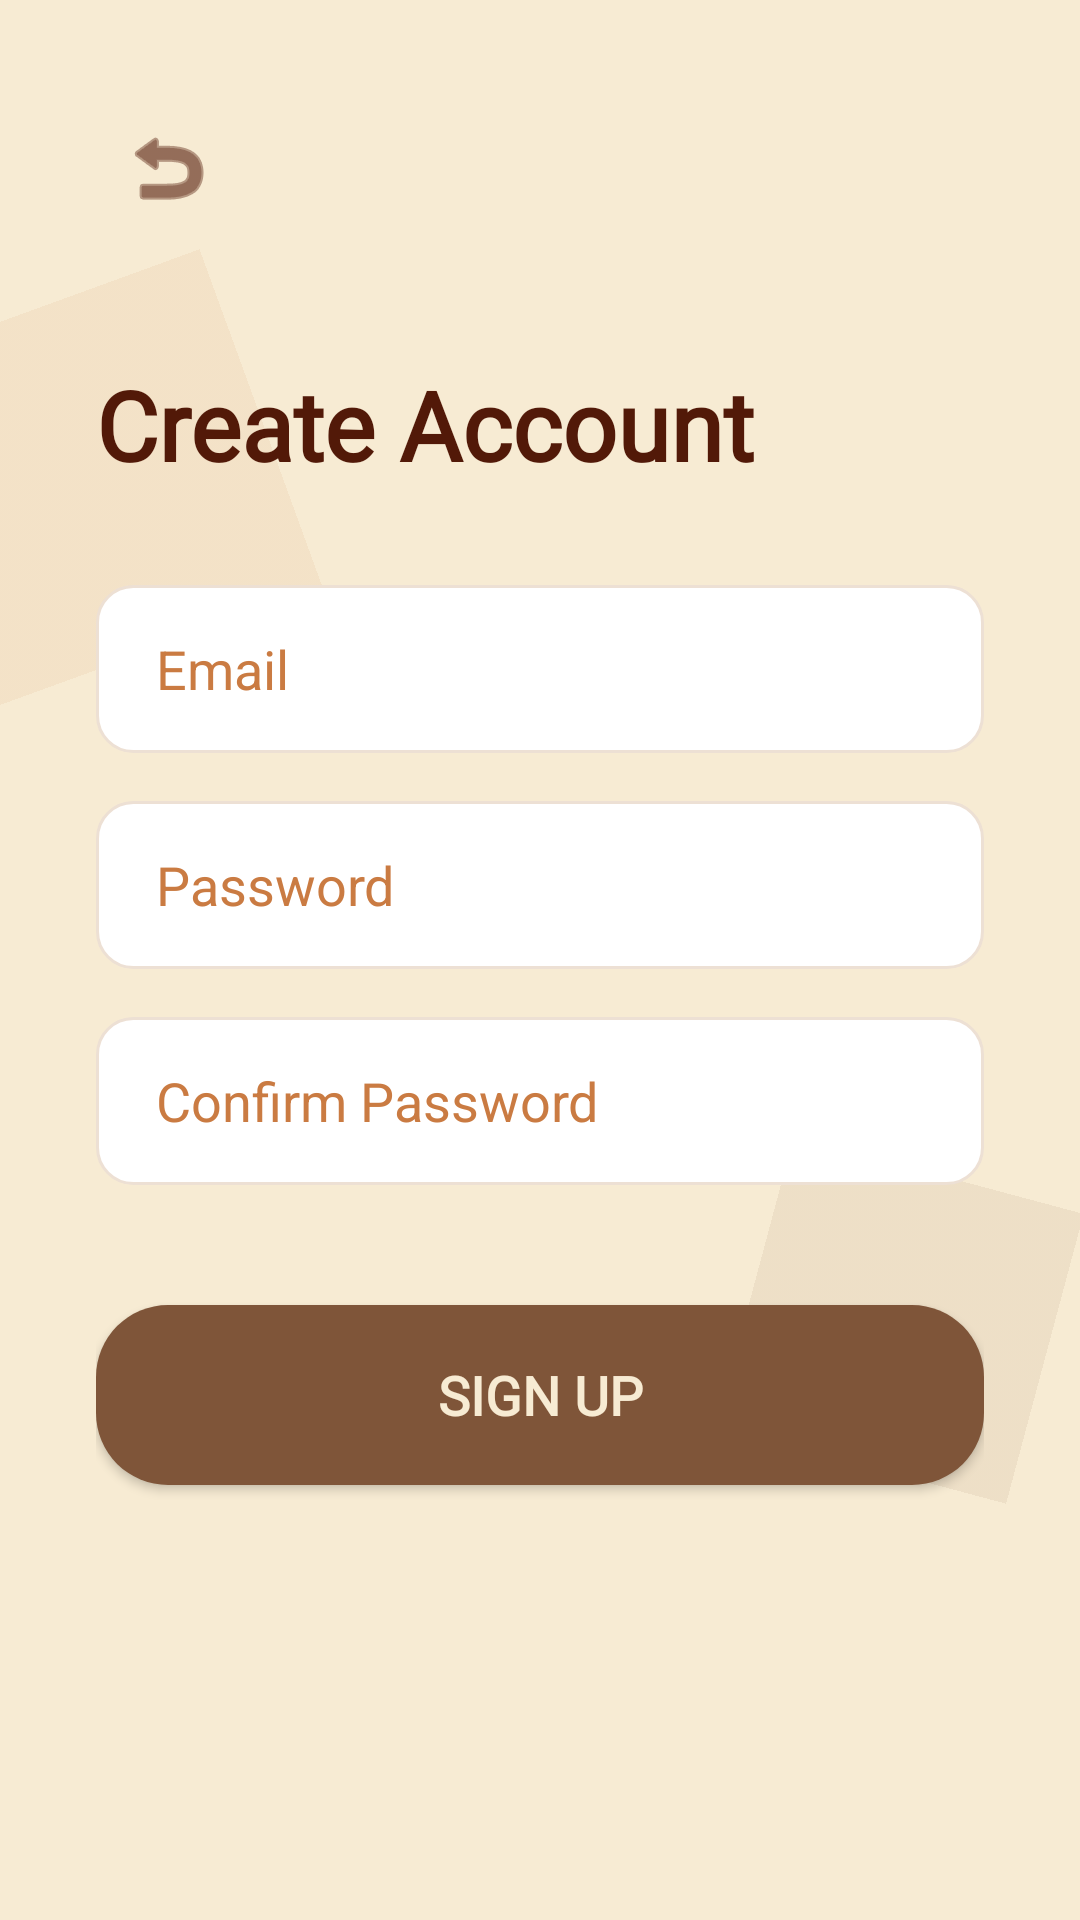

Produce the Android XML layout that renders to this screen, including the resource entries it uses.
<!-- AndroidManifest.xml: application theme Theme.Styleswipe -->
<!-- res/layout/activity_signup.xml -->
<?xml version="1.0" encoding="utf-8"?>
<androidx.constraintlayout.widget.ConstraintLayout xmlns:android="http://schemas.android.com/apk/res/android"
    xmlns:app="http://schemas.android.com/apk/res-auto"
    android:layout_width="match_parent"
    android:layout_height="match_parent"
    android:background="@color/style_cream">

    
    <ImageView
        android:layout_width="120dp"
        android:layout_height="120dp"
        android:layout_marginTop="100dp"
        android:layout_marginStart="-30dp"
        android:src="@drawable/blue_shirt"
        android:rotation="-20"
        android:alpha="0.08"
        app:layout_constraintTop_toTopOf="parent"
        app:layout_constraintStart_toStartOf="parent"
        app:tint="@color/style_tan" />

    <ImageView
        android:layout_width="100dp"
        android:layout_height="100dp"
        android:layout_marginBottom="150dp"
        android:layout_marginEnd="10dp"
        android:src="@drawable/dress"
        android:rotation="15"
        android:alpha="0.08"
        app:layout_constraintBottom_toBottomOf="parent"
        app:layout_constraintEnd_toEndOf="parent"
        app:tint="@color/style_chocolate" />

    
    <androidx.constraintlayout.widget.ConstraintLayout
        android:layout_width="match_parent"
        android:layout_height="match_parent"
        android:padding="32dp">

        <ImageButton
            android:id="@+id/backBtn"
            android:layout_width="48dp"
            android:layout_height="48dp"
            android:background="?attr/selectableItemBackgroundBorderless"
            android:src="@android:drawable/ic_menu_revert"
            app:layout_constraintStart_toStartOf="parent"
            app:layout_constraintTop_toTopOf="parent"
            app:tint="@color/style_dark_brown"
            android:contentDescription="Back"/>

        <TextView
            android:id="@+id/signupTitle"
            android:layout_width="wrap_content"
            android:layout_height="wrap_content"
            android:layout_marginTop="40dp"
            android:fontFamily="@font/arena_rvwak"
            android:text="Create Account"
            android:textColor="@color/style_dark_brown"
            android:textSize="32sp"
            android:textStyle="bold"
            app:layout_constraintStart_toStartOf="parent"
            app:layout_constraintTop_toBottomOf="@id/backBtn" />

        <EditText
            android:id="@+id/emailField"
            android:layout_width="0dp"
            android:layout_height="56dp"
            android:layout_marginTop="32dp"
            android:background="@drawable/edittext_bg"
            android:fontFamily="sans-serif"
            android:hint="Email"
            android:inputType="textEmailAddress"
            android:paddingStart="20dp"
            android:paddingEnd="20dp"
            android:textColor="@color/style_dark_brown"
            android:textColorHint="@color/style_tan"
            app:layout_constraintEnd_toEndOf="parent"
            app:layout_constraintStart_toStartOf="parent"
            app:layout_constraintTop_toBottomOf="@id/signupTitle" />

        <EditText
            android:id="@+id/passwordField"
            android:layout_width="0dp"
            android:layout_height="56dp"
            android:layout_marginTop="16dp"
            android:background="@drawable/edittext_bg"
            android:fontFamily="sans-serif"
            android:hint="Password"
            android:inputType="textPassword"
            android:paddingStart="20dp"
            android:paddingEnd="20dp"
            android:textColor="@color/style_dark_brown"
            android:textColorHint="@color/style_tan"
            app:layout_constraintEnd_toEndOf="parent"
            app:layout_constraintStart_toStartOf="parent"
            app:layout_constraintTop_toBottomOf="@id/emailField" />

        <EditText
            android:id="@+id/confirmPasswordField"
            android:layout_width="0dp"
            android:layout_height="56dp"
            android:layout_marginTop="16dp"
            android:background="@drawable/edittext_bg"
            android:fontFamily="sans-serif"
            android:hint="Confirm Password"
            android:inputType="textPassword"
            android:paddingStart="20dp"
            android:paddingEnd="20dp"
            android:textColor="@color/style_dark_brown"
            android:textColorHint="@color/style_tan"
            app:layout_constraintEnd_toEndOf="parent"
            app:layout_constraintStart_toStartOf="parent"
            app:layout_constraintTop_toBottomOf="@id/passwordField" />

        <Button
            android:id="@+id/signupBtn"
            android:layout_width="0dp"
            android:layout_height="60dp"
            android:layout_marginTop="40dp"
            android:background="@drawable/rounded_button"
            android:fontFamily="@font/arena_rvwak"
            android:text="Sign Up"
            android:textColor="@color/style_cream"
            android:textSize="18sp"
            android:textStyle="bold"
            app:layout_constraintEnd_toEndOf="parent"
            app:layout_constraintStart_toStartOf="parent"
            app:layout_constraintTop_toBottomOf="@id/confirmPasswordField" />
    </androidx.constraintlayout.widget.ConstraintLayout>
</androidx.constraintlayout.widget.ConstraintLayout>
<!-- resources referenced by this layout -->
<resources>
  <color name="style_chocolate">#7F5539</color>
  <color name="style_cream">#F7EBD3</color>
  <color name="style_dark_brown">#521908</color>
  <color name="style_tan">#CA7B42</color>
  <!-- drawable blue_shirt: jpg bitmap (drawable, 49677 bytes) -->
  <!-- drawable dress: jpg bitmap (drawable, 90607 bytes) -->
  <!-- drawable edittext_bg (drawable) -->
  <?xml version="1.0" encoding="utf-8"?>
  <shape xmlns:android="http://schemas.android.com/apk/res/android"
      android:shape="rectangle">
      <solid android:color="@color/white"/>
      <corners android:radius="12dp"/>
      <stroke android:width="1dp" android:color="@color/style_light_peachy"/>
  </shape>
  <!-- drawable rounded_button (drawable) -->
  <?xml version="1.0" encoding="utf-8"?>
  <shape xmlns:android="http://schemas.android.com/apk/res/android"
      android:shape="rectangle">
      <solid android:color="@color/style_chocolate"/>
      <corners android:radius="24dp"/>
  </shape>
  <style name="Theme.Styleswipe" parent="Theme.MaterialComponents.Light.NoActionBar">
          
          <item name="colorPrimary">@color/style_caramel</item>
          <item name="colorPrimaryVariant">@color/style_chocolate</item>
          <item name="colorOnPrimary">@color/white</item>
          
          <item name="colorSecondary">@color/style_peach</item>
          <item name="colorSecondaryVariant">@color/style_tan</item>
          <item name="colorOnSecondary">@color/black</item>
          
          <item name="android:statusBarColor">?attr/colorPrimaryVariant</item>
          
          <item name="alertDialogTheme">@style/CustomAlertDialogTheme</item>
      </style>
  <color name="white">#FFFFFFFF</color>
  <color name="style_light_peachy">#EDE0D4</color>
  <color name="style_caramel">#9C6644</color>
  <color name="style_peach">#FFDBAF</color>
  <color name="black">#FF000000</color>
  <style name="CustomAlertDialogTheme" parent="Theme.MaterialComponents.Light.Dialog.Alert">
          <item name="android:windowBackground">@android:color/transparent</item>
          <item name="android:background">@drawable/dialog_bg</item>
          <item name="colorPrimary">@color/style_dark_brown</item> 
          <item name="colorAccent">@color/style_chocolate</item> 
          <item name="android:textColor">@color/style_dark_brown</item>
          <item name="android:textColorPrimary">@color/style_dark_brown</item>
          <item name="android:fontFamily">@font/arena_rvwak</item>
          <item name="buttonBarPositiveButtonStyle">@style/CustomDialogButtonStyle</item>
          <item name="buttonBarNegativeButtonStyle">@style/CustomDialogButtonStyle</item>
      </style>
  <!-- drawable dialog_bg (drawable) -->
  <?xml version="1.0" encoding="utf-8"?>
  <shape xmlns:android="http://schemas.android.com/apk/res/android">
      <solid android:color="@color/style_cream" />
      <corners android:radius="28dp" />
      <stroke android:width="1dp" android:color="@color/style_light_peachy" />
  </shape>
  <style name="CustomDialogButtonStyle" parent="Widget.MaterialComponents.Button.TextButton">
          <item name="android:textColor">@color/style_chocolate</item>
          <item name="android:fontFamily">@font/arena_rvwak</item>
          <item name="android:textAllCaps">true</item>
          <item name="android:textStyle">bold</item>
      </style>
</resources>
